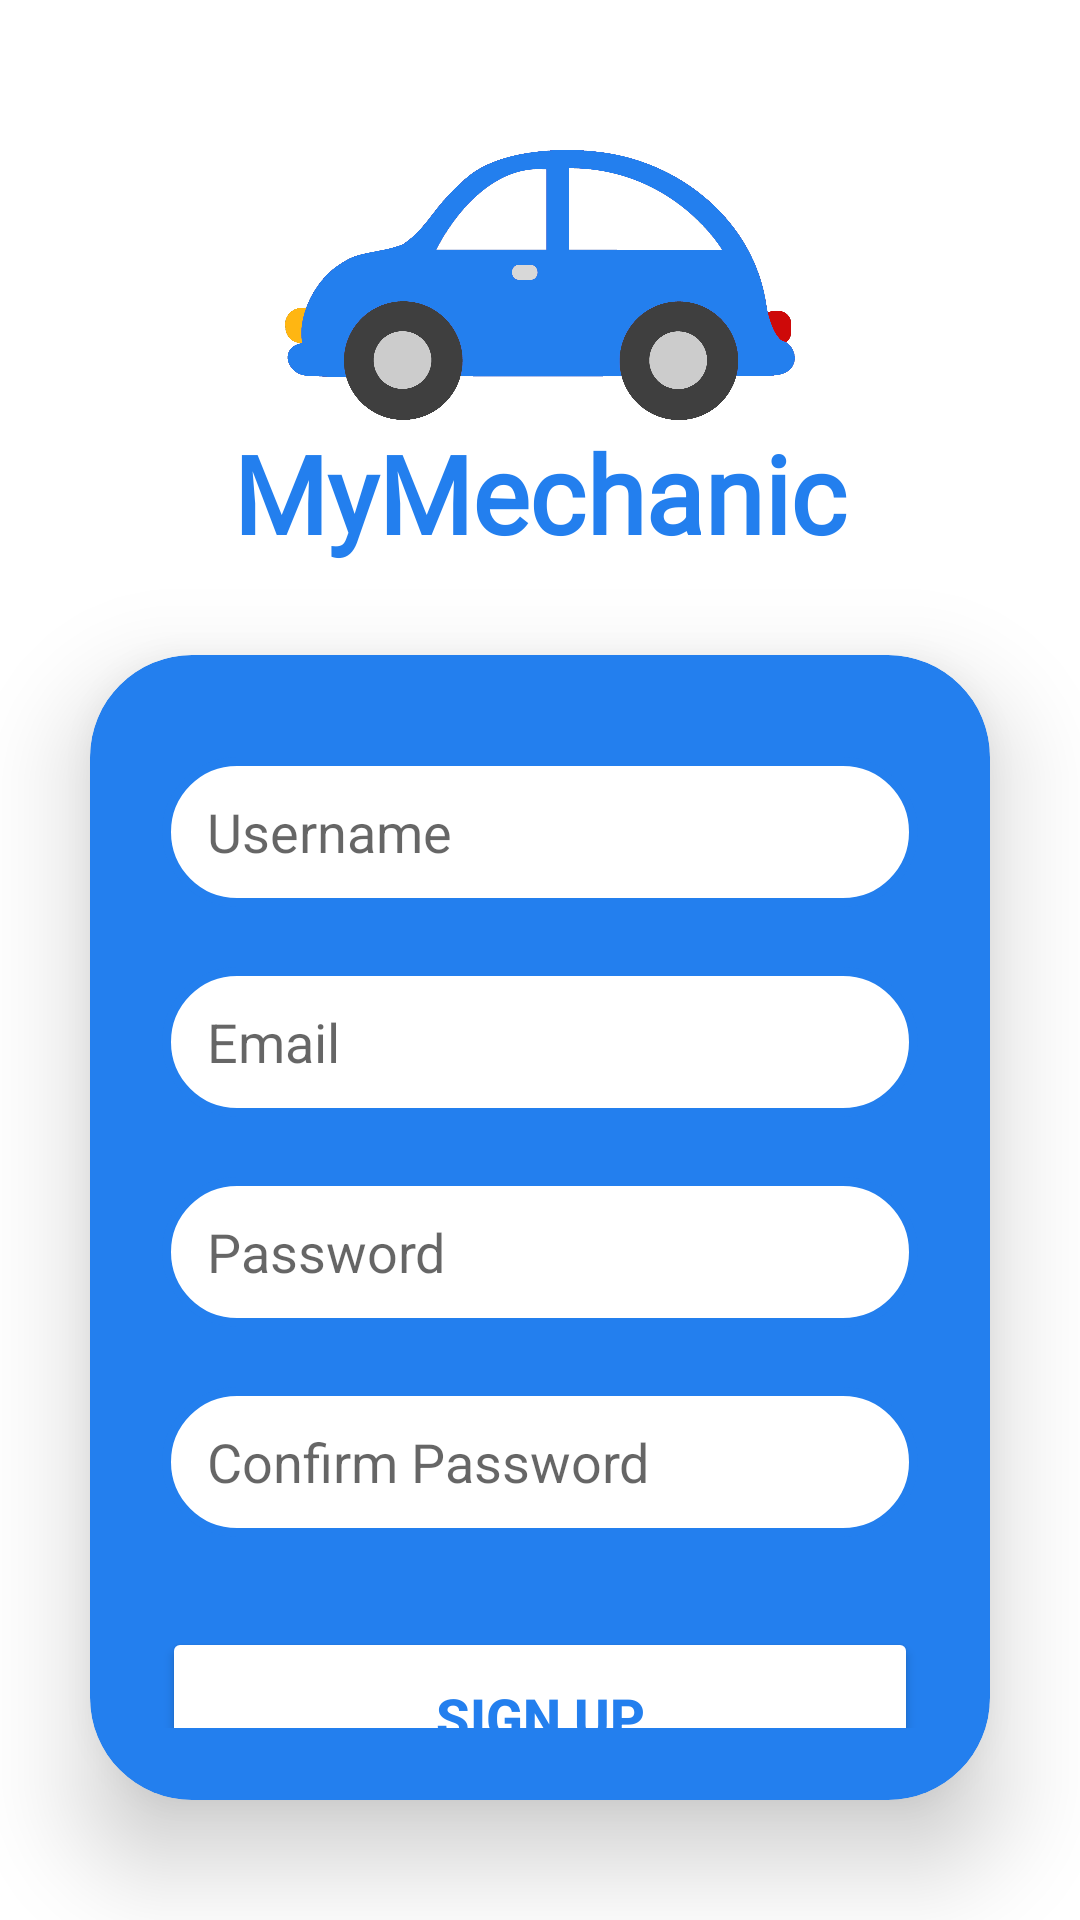

Reconstruct the res/layout file that produces this screen, plus the resources it refers to.
<!-- AndroidManifest.xml: application theme Theme.MyMechanic -->
<!-- res/layout/activity_sign_up.xml -->
<?xml version="1.0" encoding="utf-8"?>
<LinearLayout xmlns:app="http://schemas.android.com/apk/res-auto"
    xmlns:tools="http://schemas.android.com/tools"
    xmlns:android="http://schemas.android.com/apk/res/android"
    android:id="@+id/main"
    android:layout_width="match_parent"
    android:layout_height="match_parent"
    android:orientation="vertical"
    android:gravity="center"
    tools:context=".SignUpActivity">

    <ImageView
        android:id="@+id/imageView"
        android:layout_width="match_parent"
        android:layout_height="150dp"
        android:paddingLeft="50dp"
        android:paddingTop="60dp"
        android:paddingRight="50dp"
        app:srcCompat="@drawable/blue_car_2"
        android:elevation="20dp"/>

    <TextView
        android:id="@+id/myMechanicText"
        android:layout_width="match_parent"
        android:layout_height="wrap_content"
        android:text="MyMechanic"
        android:textAlignment="center"
        android:textColor="@color/mechanicBlue"
        android:fontFamily="@font/racing_sans_one"
        android:textSize="36sp"
        android:textStyle="bold" />

    <androidx.cardview.widget.CardView
        android:layout_width="match_parent"
        android:layout_height="wrap_content"
        android:layout_margin="30dp"
        app:cardCornerRadius="34dp"
        app:cardElevation="20dp"
        app:cardBackgroundColor="@color/mechanicBlue"
        android:background="@drawable/custom_text">

        <LinearLayout
            android:layout_width="match_parent"
            android:layout_height="wrap_content"
            android:layout_gravity="center_horizontal"
            android:orientation="vertical"
            android:padding="24dp">
            <EditText
                android:id="@+id/signUpUsername"
                android:layout_width="match_parent"
                android:layout_height="50dp"
                android:layout_marginTop="10dp"
                android:background="@drawable/custom_text"
                android:drawablePadding="8dp"
                android:hint="Username"
                android:paddingStart="15dp"
                android:textColor="@color/black"
                android:textColorHighlight="@color/cardview_dark_background"/>
            <EditText
                android:id="@+id/signUpEmail"
                android:layout_width="match_parent"
                android:layout_height="50dp"
                android:layout_marginTop="20dp"
                android:background="@drawable/custom_text"
                android:drawablePadding="8dp"
                android:hint="Email"
                android:paddingStart="15dp"
                android:textColor="@color/black"
                android:textColorHighlight="@color/cardview_dark_background"/>
            <EditText
                android:id="@+id/signUpPassword"
                android:layout_width="match_parent"
                android:layout_height="50dp"
                android:layout_marginTop="20dp"
                android:background="@drawable/custom_text"
                android:drawablePadding="8dp"
                android:hint="Password"
                android:paddingStart="15dp"
                android:textColor="@color/black"
                android:inputType="textPassword"
                android:textColorHighlight="@color/cardview_dark_background"/>

            <EditText
                android:id="@+id/signUpConfirmPassword"
                android:layout_width="match_parent"
                android:layout_height="50dp"
                android:layout_marginTop="20dp"
                android:background="@drawable/custom_text"
                android:drawablePadding="8dp"
                android:hint="Confirm Password"
                android:paddingStart="15dp"
                android:textColor="@color/black"
                android:inputType="textPassword"
                android:textColorHighlight="@color/cardview_dark_background"/>

            <Button
                android:layout_width="match_parent"
                android:layout_height="60dp"
                android:id="@+id/signUpButton"
                android:text="Sign Up"
                android:textSize="18sp"
                android:textStyle="bold"
                android:textColor="@color/mechanicBlue"
                android:layout_marginTop="30dp"
                android:backgroundTint="@color/white"
                app:cornerRadius = "20dp"/>



        </LinearLayout>

    </androidx.cardview.widget.CardView>

    <TextView
        android:id="@+id/loginText"
        android:layout_width="wrap_content"
        android:layout_height="wrap_content"
        android:layout_marginBottom="20dp"
        android:padding="8dp"
        android:text="Already have an account? Sign In."
        style="bold"
        android:textAlignment="center"
        android:textColor="@color/mechanicBlue"
        android:textSize="14sp"
        android:layout_gravity="center"
        android:clickable="true"/>

</LinearLayout>
<!-- resources referenced by this layout -->
<resources>
  <color name="black">#FF000000</color>
  <color name="mechanicBlue">#237FEE</color>
  <color name="white">#FFFFFFFF</color>
  <!-- drawable blue_car_2: png bitmap (drawable, 426137 bytes) -->
  <!-- drawable custom_text (drawable) -->
  <?xml version="1.0" encoding="utf-8"?>
  <shape xmlns:android="http://schemas.android.com/apk/res/android">
  
      <stroke
          android:width="3dp"
          android:color="@color/mechanicBlue"
          />
      <solid
          android:color="@color/white"/>
      <corners
          android:radius="34dp"/>
  
  
  </shape>
  <style name="Theme.MyMechanic" parent="Theme.MaterialComponents.DayNight.DarkActionBar">
          
          <item name="colorPrimary">@color/mechanicBlue</item>
          <item name="colorPrimaryVariant">@color/mechanicBlue</item>
          <item name="colorOnPrimary">@color/white</item>
          
          <item name="colorSecondary">@color/teal_200</item>
          <item name="colorSecondaryVariant">@color/teal_700</item>
          <item name="colorOnSecondary">@color/black</item>
          
          <item name="android:statusBarColor">@android:color/transparent</item>
          
      </style>
  <color name="teal_200">#FF03DAC5</color>
  <color name="teal_700">#FF018786</color>
</resources>
